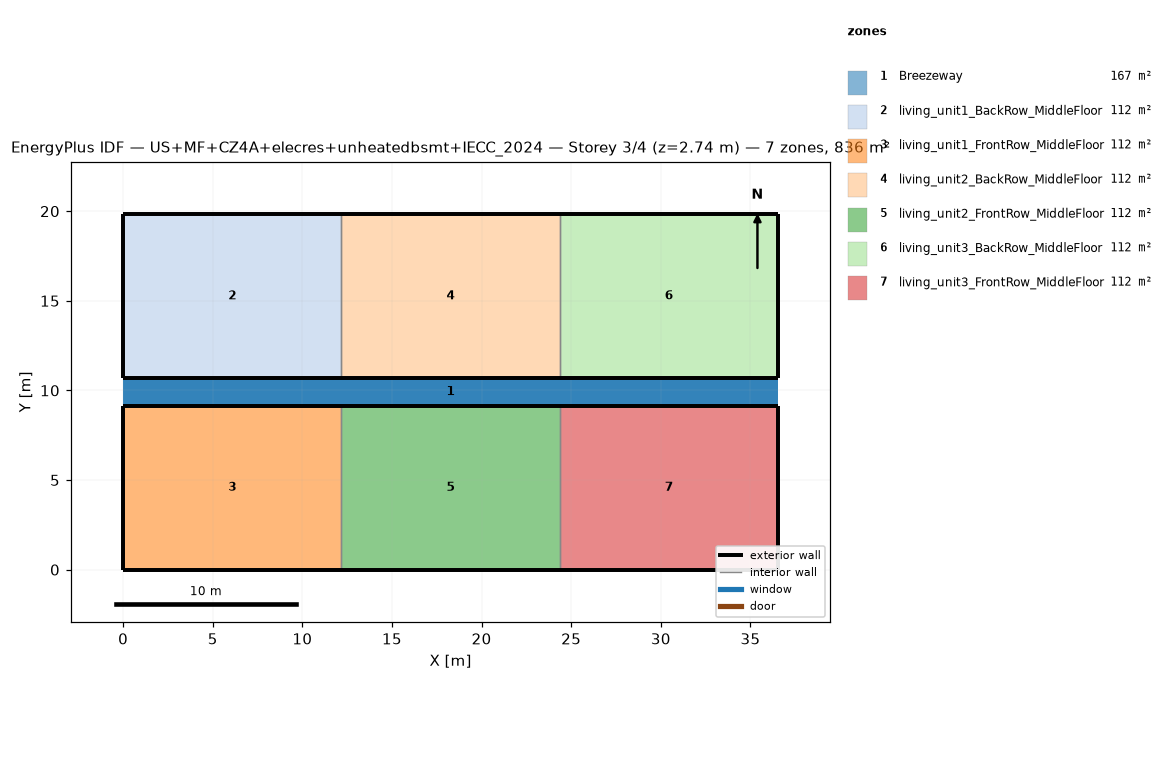
=== STOREY PLAN SPEC (per zone: floor XY polygon, exterior-wall plan segments, windows/doors) ===
zone 1: Breezeway  (167.0 m²)
  floor: (36.54, 9.16) (0.00, 9.16) (0.00, 10.68) (36.54, 10.68)
  floor: (36.54, 9.16) (0.00, 9.16) (0.00, 10.68) (36.54, 10.68)
  floor: (36.54, 9.16) (0.00, 9.16) (0.00, 10.68) (36.54, 10.68)
zone 2: living_unit1_BackRow_MiddleFloor  (111.5 m²)
  floor: (12.18, 10.68) (0.00, 10.68) (0.00, 19.84) (12.18, 19.84)
  exterior wall: (0.00, 10.68) – (12.18, 10.68)  [12.2 m]
  exterior wall: (12.18, 19.84) – (0.00, 19.84)  [12.2 m]
  exterior wall: (0.00, 19.84) – (0.00, 10.68)  [9.2 m]
  interior walls: 1
zone 3: living_unit1_FrontRow_MiddleFloor  (111.5 m²)
  floor: (12.18, 0.00) (0.00, 0.00) (0.00, 9.16) (12.18, 9.16)
  exterior wall: (0.00, 0.00) – (12.18, 0.00)  [12.2 m]
  exterior wall: (12.18, 9.16) – (0.00, 9.16)  [12.2 m]
  exterior wall: (0.00, 9.16) – (0.00, 0.00)  [9.2 m]
  interior walls: 1
zone 4: living_unit2_BackRow_MiddleFloor  (111.5 m²)
  floor: (24.36, 10.68) (12.18, 10.68) (12.18, 19.84) (24.36, 19.84)
  exterior wall: (12.18, 10.68) – (24.36, 10.68)  [12.2 m]
  exterior wall: (24.36, 19.84) – (12.18, 19.84)  [12.2 m]
  interior walls: 2
zone 5: living_unit2_FrontRow_MiddleFloor  (111.5 m²)
  floor: (24.36, 0.00) (12.18, 0.00) (12.18, 9.16) (24.36, 9.16)
  exterior wall: (12.18, 0.00) – (24.36, 0.00)  [12.2 m]
  exterior wall: (24.36, 9.16) – (12.18, 9.16)  [12.2 m]
  interior walls: 2
zone 6: living_unit3_BackRow_MiddleFloor  (111.5 m²)
  floor: (36.54, 10.68) (24.36, 10.68) (24.36, 19.84) (36.54, 19.84)
  exterior wall: (24.36, 10.68) – (36.54, 10.68)  [12.2 m]
  exterior wall: (36.54, 10.68) – (36.54, 19.84)  [9.2 m]
  exterior wall: (36.54, 19.84) – (24.36, 19.84)  [12.2 m]
  interior walls: 1
zone 7: living_unit3_FrontRow_MiddleFloor  (111.5 m²)
  floor: (36.54, 0.00) (24.36, 0.00) (24.36, 9.16) (36.54, 9.16)
  exterior wall: (24.36, 0.00) – (36.54, 0.00)  [12.2 m]
  exterior wall: (36.54, 0.00) – (36.54, 9.16)  [9.2 m]
  exterior wall: (36.54, 9.16) – (24.36, 9.16)  [12.2 m]
  interior walls: 1

=== DERIVED (storey summary) ===
Building: US+MF+CZ4A+elecres+unheatedbsmt+IECC_2024
Storey: 3 of 4  (floor level z = 2.74 m)
Storey gross floor area: 836.2 m²
Zones on this storey: 7
  - Breezeway: floor 167.0 m²
  - living_unit1_BackRow_MiddleFloor: floor 111.5 m²; exterior wall 33.5 m (86.9 m²); WWR 0.0%
  - living_unit1_FrontRow_MiddleFloor: floor 111.5 m²; exterior wall 33.5 m (86.9 m²); WWR 0.0%
  - living_unit2_BackRow_MiddleFloor: floor 111.5 m²; exterior wall 24.4 m (63.1 m²); WWR 0.0%
  - living_unit2_FrontRow_MiddleFloor: floor 111.5 m²; exterior wall 24.4 m (63.1 m²); WWR 0.0%
  - living_unit3_BackRow_MiddleFloor: floor 111.5 m²; exterior wall 33.5 m (86.9 m²); WWR 0.0%
  - living_unit3_FrontRow_MiddleFloor: floor 111.5 m²; exterior wall 33.5 m (86.9 m²); WWR 0.0%
Zone adjacency (shared interzone walls):
  - living_unit1_BackRow_MiddleFloor ↔ living_unit2_BackRow_MiddleFloor
  - living_unit1_FrontRow_MiddleFloor ↔ living_unit2_FrontRow_MiddleFloor
  - living_unit2_BackRow_MiddleFloor ↔ living_unit3_BackRow_MiddleFloor
  - living_unit2_FrontRow_MiddleFloor ↔ living_unit3_FrontRow_MiddleFloor